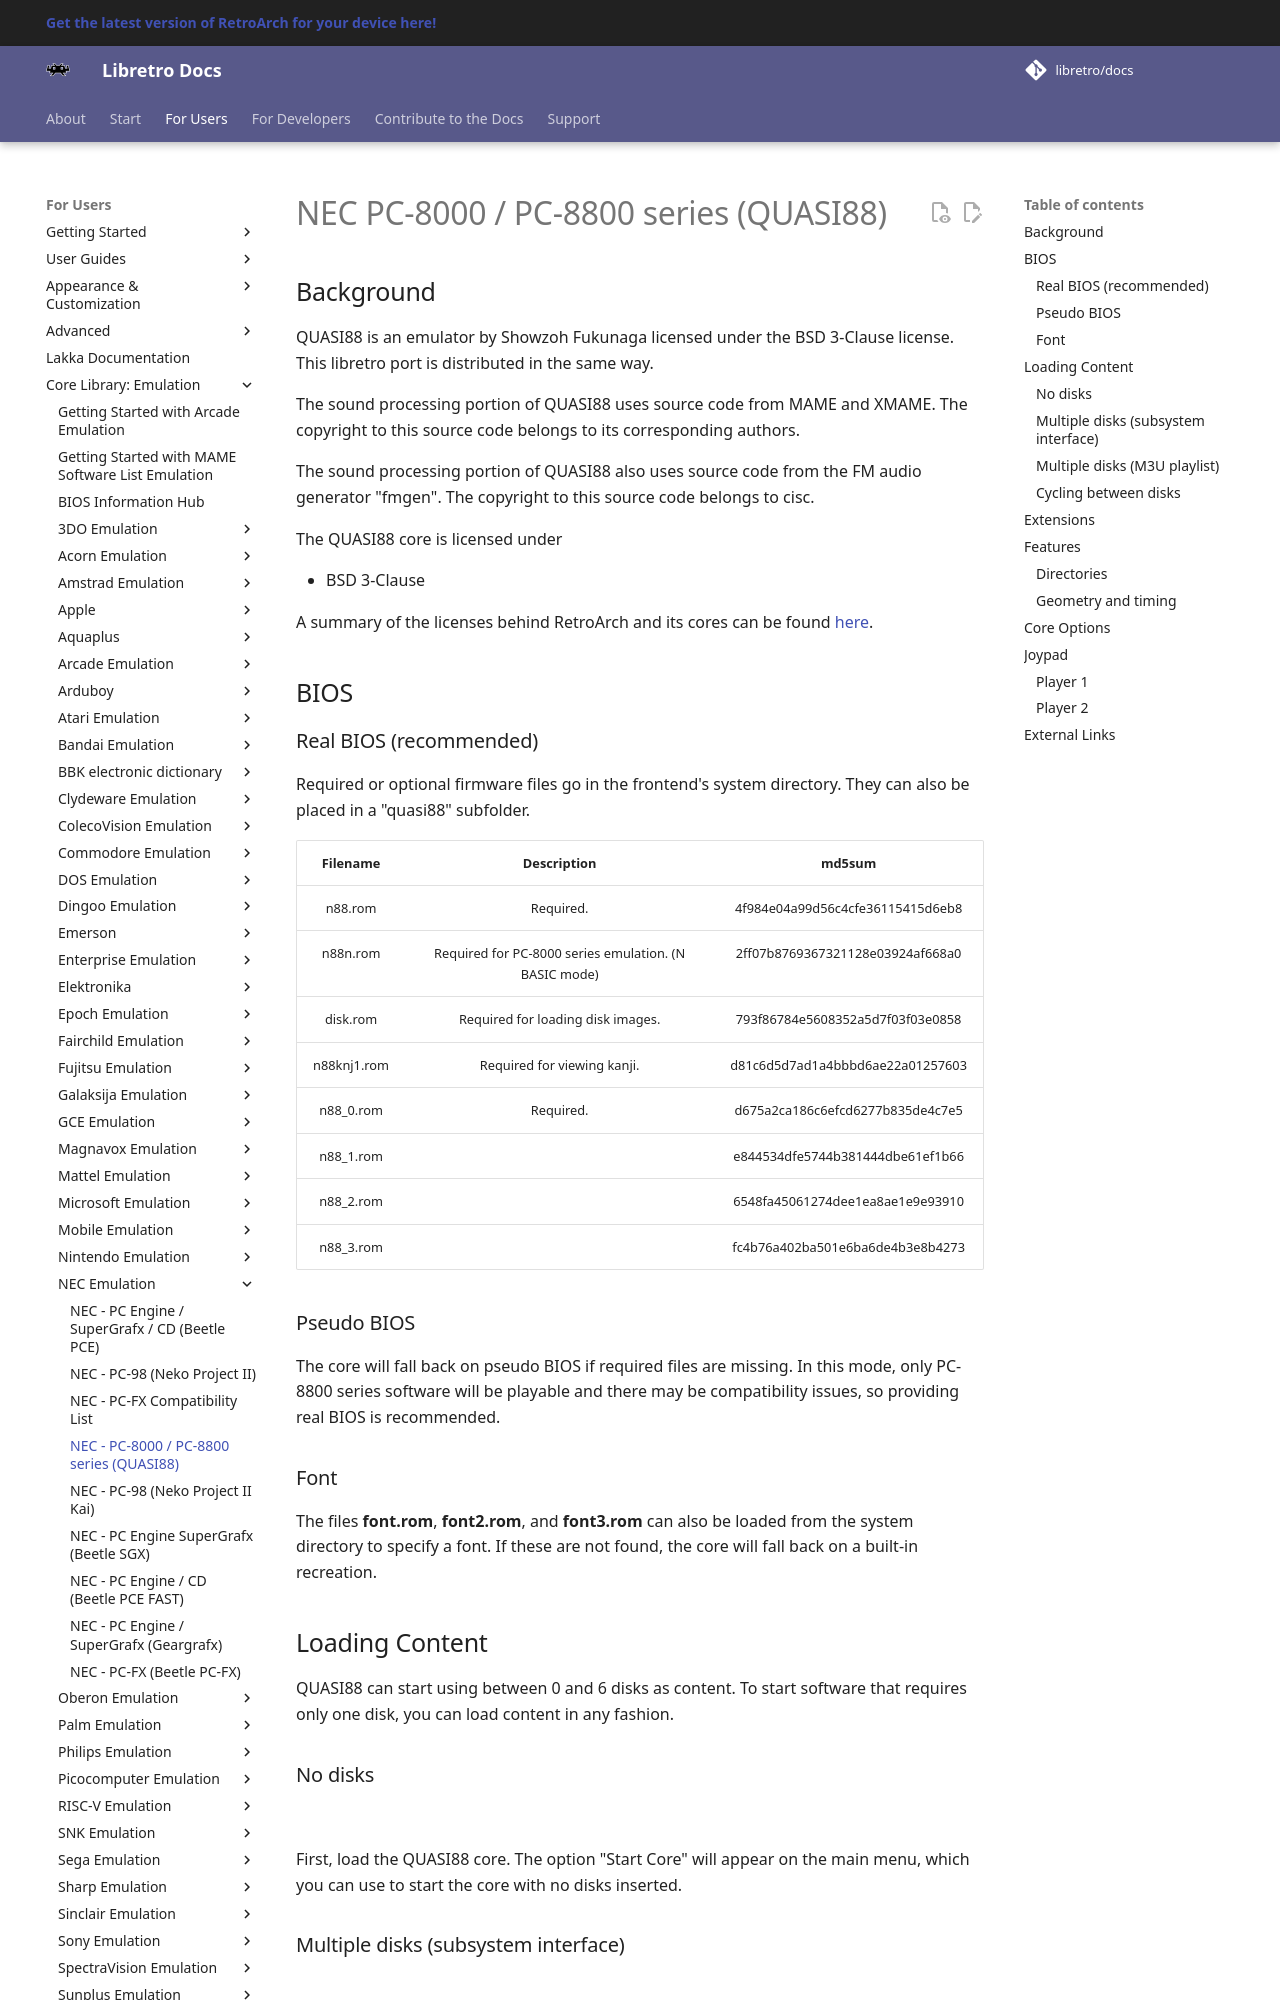

repository: libretro/docs · page: library/quasi88/index.html · generator: mkdocs

---
title: "QUASI88 – NEC PC-8000 / PC-8800 series core for RetroArch"
description: "RetroArch QUASI88 core (NEC PC-8000 / PC-8800 series): BIOS files, core options and controls. QUASI88 is an emulator by Showzoh Fukunaga licensed under the BSD 3-Clause license."
---

# NEC PC-8000 / PC-8800 series (QUASI88)

## Background

QUASI88 is an emulator by Showzoh Fukunaga licensed under the BSD 3-Clause license. This libretro port is distributed in the same way.

The sound processing portion of QUASI88 uses source code from MAME and XMAME. The copyright to this source code belongs to its corresponding authors.

The sound processing portion of QUASI88 also uses source code from the FM audio generator "fmgen". The copyright to this source code belongs to cisc.

The QUASI88 core is licensed under

- BSD 3-Clause

A summary of the licenses behind RetroArch and its cores can be found [here](../development/licenses.md).

## BIOS

### Real BIOS (recommended)

Required or optional firmware files go in the frontend's system directory. They can also be placed in a "quasi88" subfolder.

|   Filename   | Description                                           |              md5sum              |
|:------------:|:-----------------------------------------------------:|:--------------------------------:|
| n88.rom      | Required.                                             | 4f984e04a99d56c4cfe36115415d6eb8 |
| n88n.rom     | Required for PC-8000 series emulation. (N BASIC mode) | 2ff07b8769367321128e03924af668a0 |
| disk.rom     | Required for loading disk images.                     | 793f86784e5608352a5d7f03f03e0858 |
| n88knj1.rom  | Required for viewing kanji.                           | d81c6d5d7ad1a4bbbd6ae22a01257603 |
| n88_0.rom    | Required.                                             | d675a2ca186c6efcd6277b835de4c7e5 |
| n88_1.rom    |                                                       | e844534dfe5744b381444dbe61ef1b66 |
| n88_2.rom    |                                                       | 6548fa45061274dee1ea8ae1e9e93910 |
| n88_3.rom    |                                                       | fc4b76a402ba501e6ba6de4b3e8b4273 |
